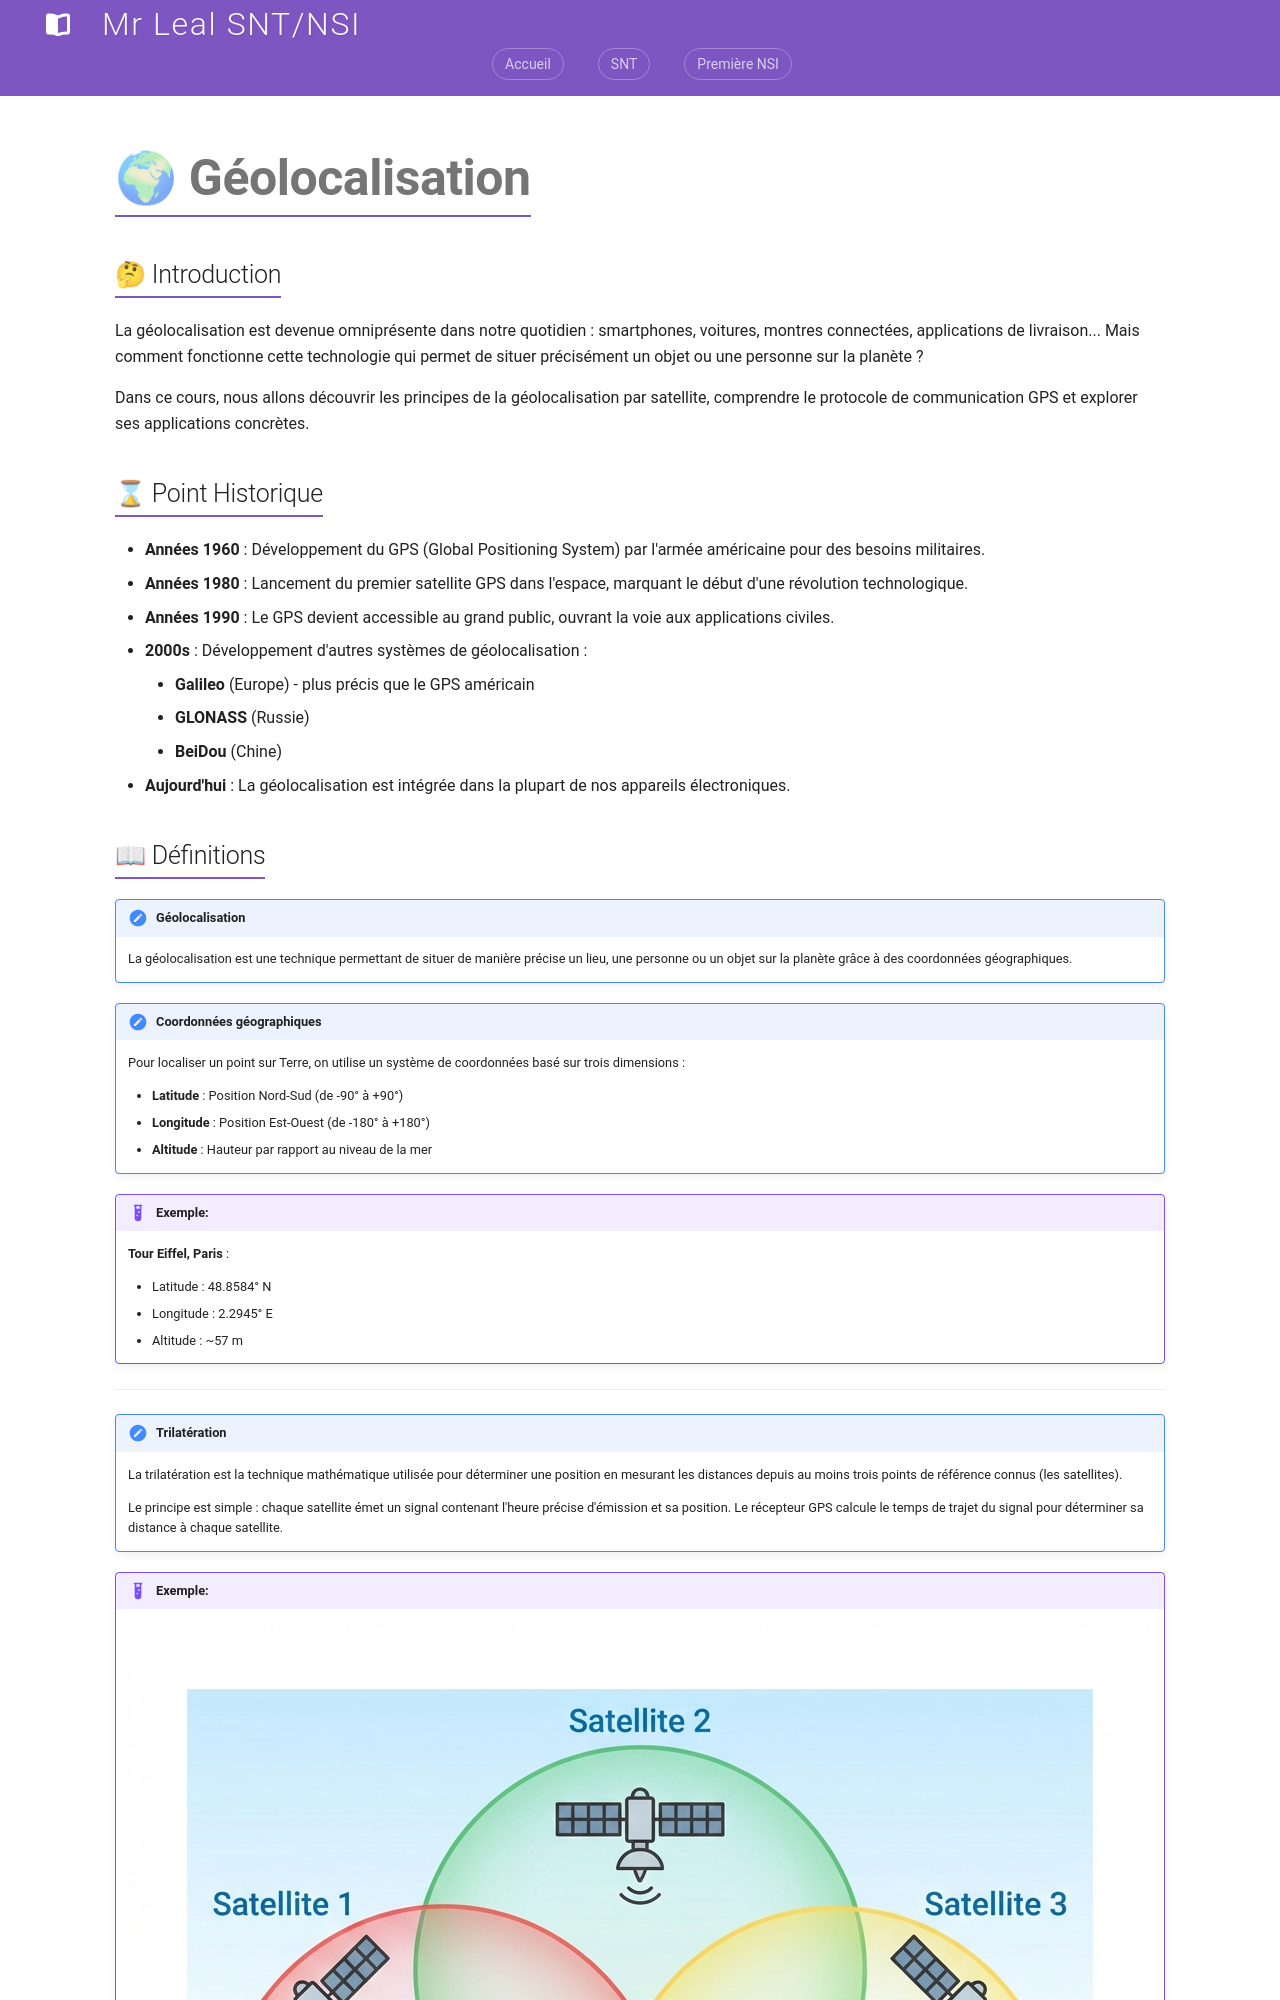

repository: jemangedespatate/projet_mkdocs · page: SNT/Geolocalisation/cours/cours/index.html · generator: mkdocs

# 🌍 Géolocalisation

## 🤔 Introduction

La géolocalisation est devenue omniprésente dans notre quotidien : smartphones, voitures, montres connectées, applications de livraison... Mais comment fonctionne cette technologie qui permet de situer précisément un objet ou une personne sur la planète ?

Dans ce cours, nous allons découvrir les principes de la géolocalisation par satellite, comprendre le protocole de communication GPS et explorer ses applications concrètes.

## ⌛ Point Historique

*   **Années 1960** : Développement du GPS (Global Positioning System) par l'armée américaine pour des besoins militaires.
*   **Années 1980** : Lancement du premier satellite GPS dans l'espace, marquant le début d'une révolution technologique.
*   **Années 1990** : Le GPS devient accessible au grand public, ouvrant la voie aux applications civiles.
*   **2000s** : Développement d'autres systèmes de géolocalisation :
    *   **Galileo** (Europe) - plus précis que le GPS américain
    *   **GLONASS** (Russie)
    *   **BeiDou** (Chine)
*   **Aujourd'hui** : La géolocalisation est intégrée dans la plupart de nos appareils électroniques.
